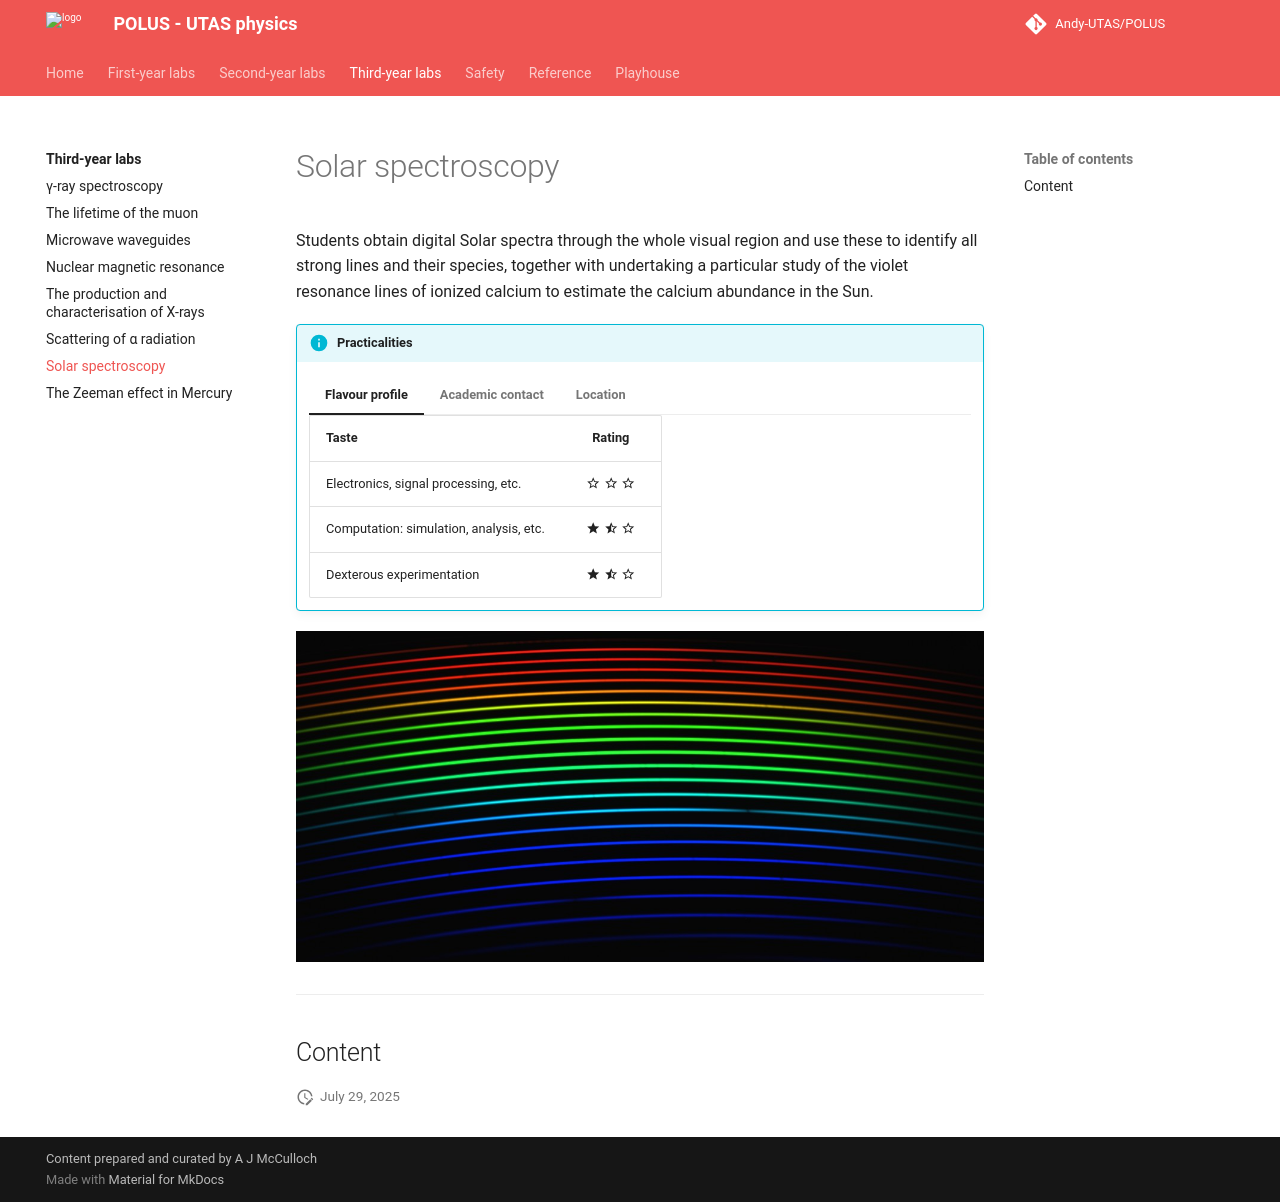

repository: Andy-UTAS/POLUS · page: tyl/solar/index.html · generator: mkdocs

# Solar spectroscopy

Students obtain digital Solar spectra through the whole visual region and use these to identify all strong lines and their species, together with undertaking a particular study of the violet resonance lines of ionized calcium to estimate the calcium abundance in the Sun.

!!! info "Practicalities"

    === "Flavour profile"

        | Taste | Rating |
        | ----------- | :------------------------------------: |
        | Electronics, signal processing, etc. | :material-star-outline: :material-star-outline: :material-star-outline: |
        | Computation: simulation, analysis, etc. | :material-star: :material-star-half-full: :material-star-outline: |
        | Dexterous experimentation | :material-star: :material-star-half-full: :material-star-outline: |

    === "Academic contact"

        <figure markdown>
        <a href="mailto:andrew.cole@utas.edu.au"><i class="fas fa-at fa-5x"></i></a>
        <figcaption><a href="https://www.utas.edu.au/profiles/staff/cose-natural-sciences-physics/andrew-cole">Andrew Cole</a></figcaption>
        </figure>

    === "Location"

        The experiment takes place in the optics lab (Room 140, Physics building SB.AU.14, Sandy Bay)

![https://buil.astrosurf.com/echelle/first.htm](solar/header.jpg)

---

## Content

--8<-- "includes/abbreviations.md"
